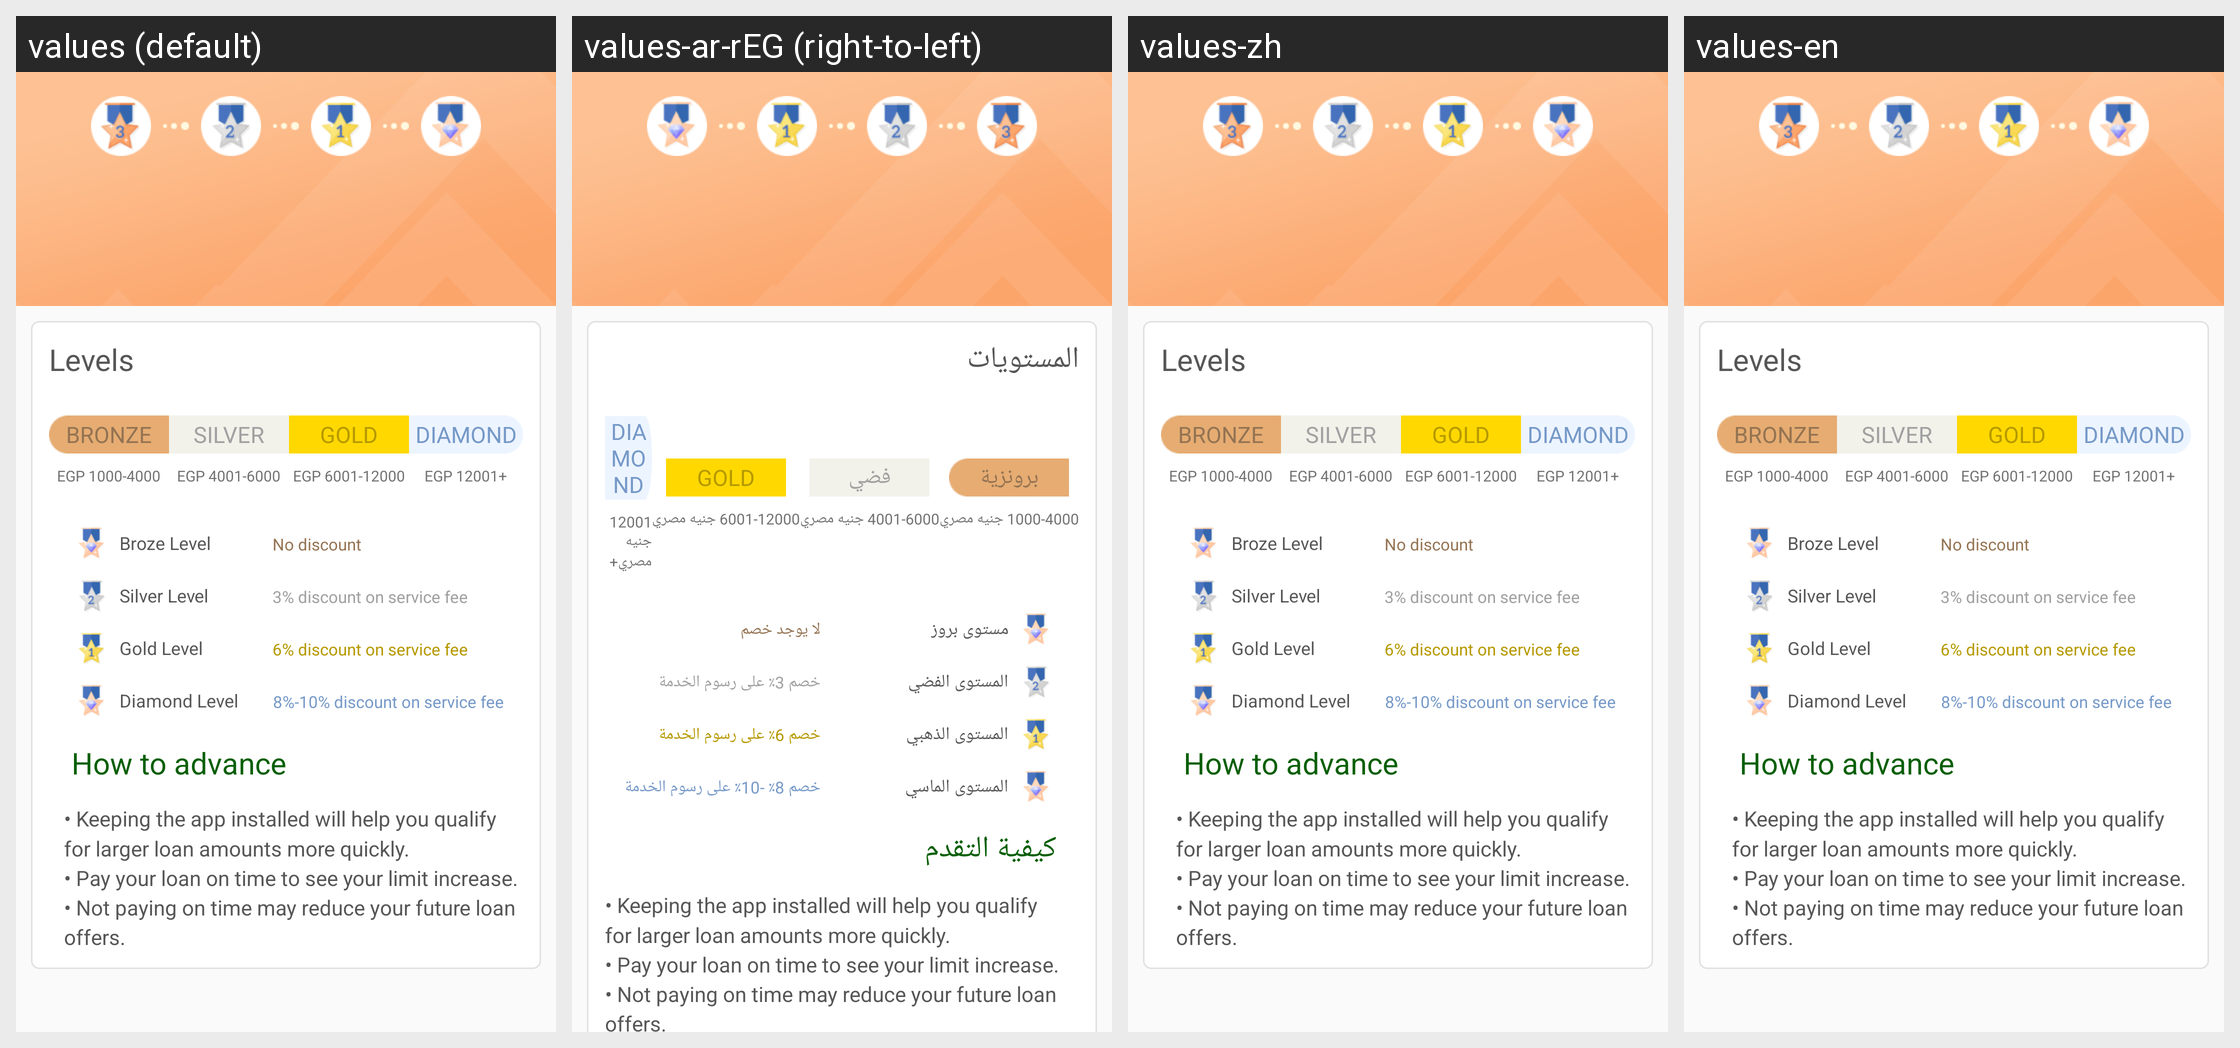

Locale-by-locale string values for the Android screen shown in this grid:
Android screen res/layout/activity_user_level_detail.xml rendered under 4 locales, left to right: values (default), values-ar-rEG (right-to-left), values-zh, values-en. Device: Nexus 5 (rendered at 1080×1920; each locale shown at half size, 540×960, under a caption strip naming it); theme Theme.AppCompat.Light.NoActionBar.
Strings drawn on this screen, with the default value and each locale's value (text and hints the layout hard-codes, and strings that could not be matched under every locale, appear in the picture but are not listed):

a95
  values: Levels
  values-ar-rEG: المستويات
  values-zh: Levels
  values-en: Levels

a96
  values: BRONZE
  values-ar-rEG: برونزية
  values-zh: BRONZE
  values-en: BRONZE

a97
  values: EGP 1000-4000
  values-ar-rEG: 1000-4000 جنيه مصري
  values-zh: EGP 1000-4000
  values-en: EGP 1000-4000

a98
  values: SILVER
  values-ar-rEG: فضي
  values-zh: SILVER
  values-en: SILVER

a99
  values: EGP 4001-6000
  values-ar-rEG: 4001-6000 جنيه مصري
  values-zh: EGP 4001-6000
  values-en: EGP 4001-6000

a100
  values: GOLD
  values-ar-rEG: GOLD
  values-zh: GOLD
  values-en: GOLD

a101
  values: EGP 6001-12000
  values-ar-rEG: 6001-12000 جنيه مصري
  values-zh: EGP 6001-12000
  values-en: EGP 6001-12000

a102
  values: DIAMOND
  values-ar-rEG: DIAMOND
  values-zh: DIAMOND
  values-en: DIAMOND

a103
  values: EGP 12001+
  values-ar-rEG: 12001 جنيه مصري+
  values-zh: EGP 12001+
  values-en: EGP 12001+

a104
  values: Broze Level
  values-ar-rEG: مستوى بروز
  values-zh: Broze Level
  values-en: Broze Level

a105
  values: Silver Level
  values-ar-rEG: المستوى الفضي
  values-zh: Silver Level
  values-en: Silver Level

a106
  values: Gold Level
  values-ar-rEG: المستوى الذهبي
  values-zh: Gold Level
  values-en: Gold Level

a107
  values: Diamond Level
  values-ar-rEG: المستوى الماسي
  values-zh: Diamond Level
  values-en: Diamond Level

a108
  values: No discount
  values-ar-rEG: لا يوجد خصم
  values-zh: No discount
  values-en: No discount

a109
  values: 3% discount on service fee
  values-ar-rEG: خصم 3٪ على رسوم الخدمة
  values-zh: 3% discount on service fee
  values-en: 3% discount on service fee

a110
  values: 6% discount on service fee
  values-ar-rEG: خصم 6٪ على رسوم الخدمة
  values-zh: 6% discount on service fee
  values-en: 6% discount on service fee

a111
  values: 8%-10% discount on service fee
  values-ar-rEG: خصم 8٪ -10٪ على رسوم الخدمة
  values-zh: 8%-10% discount on service fee
  values-en: 8%-10% discount on service fee

a112
  values: How to advance
  values-ar-rEG: كيفية التقدم
  values-zh: How to advance
  values-en: How to advance

user_level_hint
  values: • Keeping the app installed will help you qualify for larger loan amounts more quickly.
      • Pay your loan on time to see your limit increase.
      • Not paying on time may reduce your future loan offers.
  values-ar-rEG: • Keeping the app installed will help you qualify for larger loan amounts more quickly.
      • Pay your loan on time to see your limit increase.
      • Not paying on time may reduce your future loan offers.  [not translated; the default value is used]
  values-zh: • Keeping the app installed will help you qualify for larger loan amounts more quickly.
      • Pay your loan on time to see your limit increase.
      • Not paying on time may reduce your future loan offers.
  values-en: • Keeping the app installed will help you qualify for larger loan amounts more quickly.
      • Pay your loan on time to see your limit increase.
      • Not paying on time may reduce your future loan offers.  [not translated; the default value is used]
